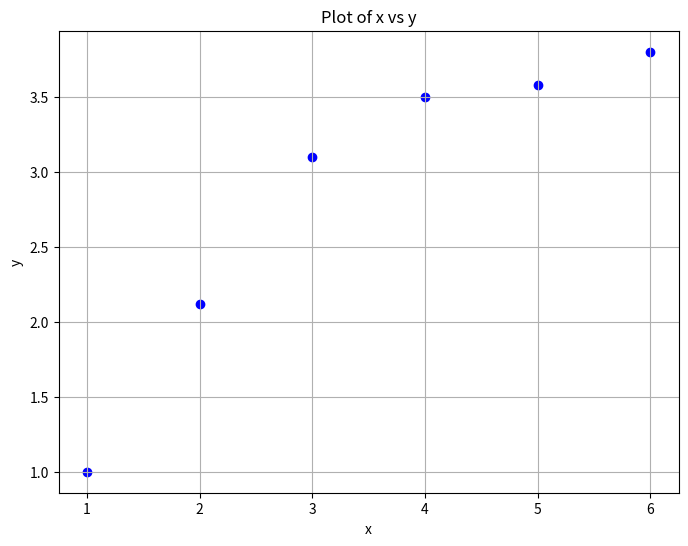
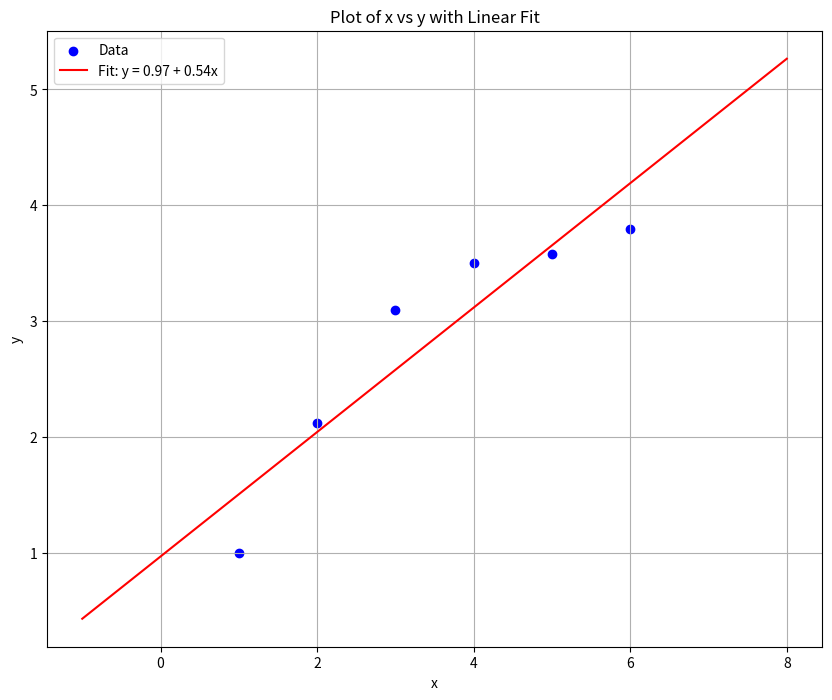
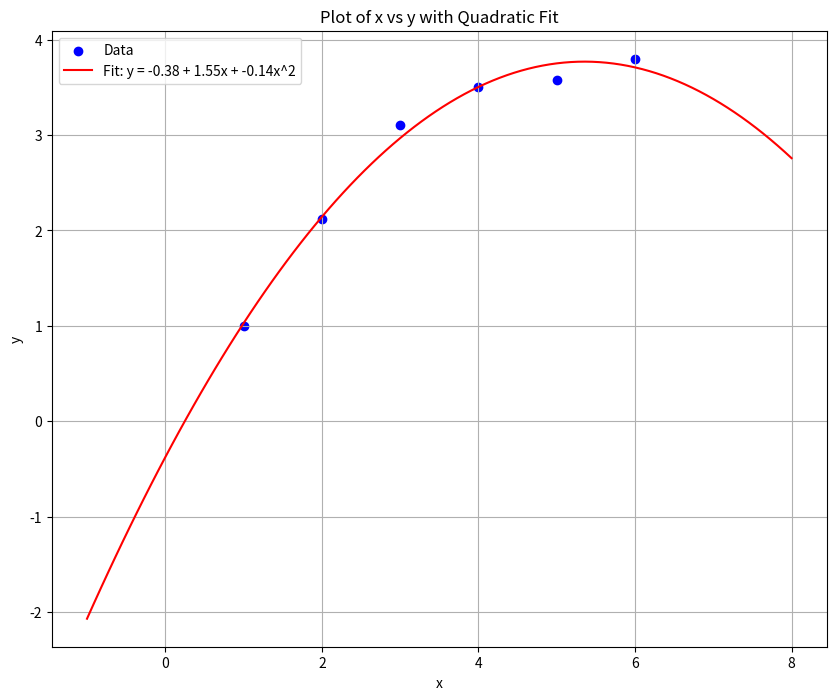
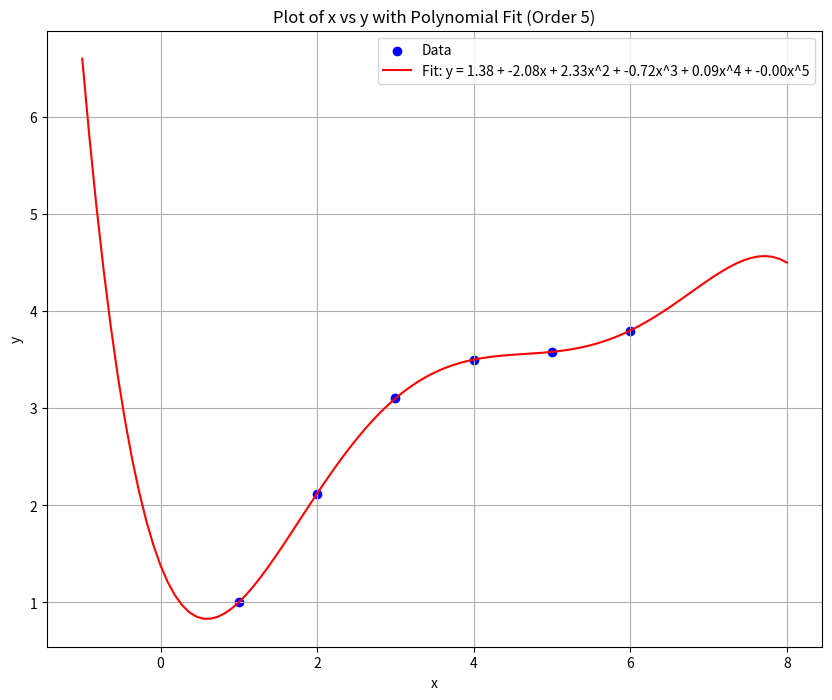
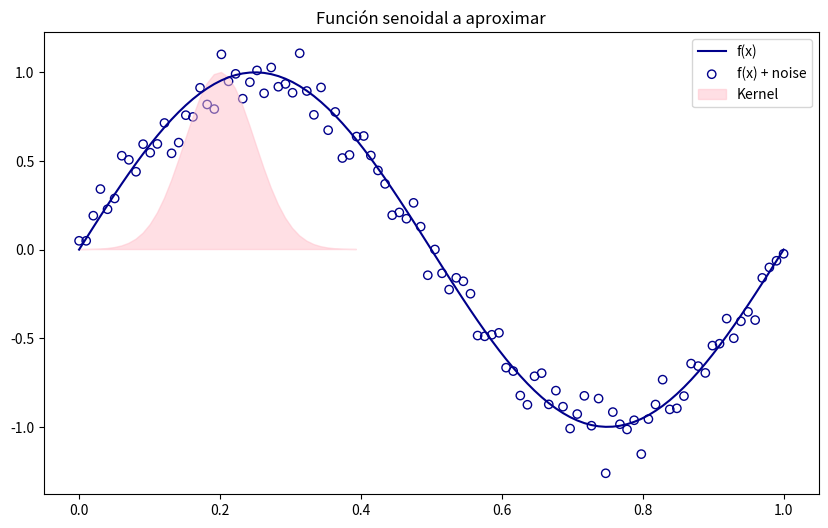

Write the Python code that produced these figures, in order. (Note: this script raises an exception after producing the figures.)
import matplotlib.pyplot as plt
import numpy as np

x_values = [1, 2, 3, 4, 5, 6]
y_values = [1, 2.12, 3.1, 3.5, 3.58, 3.8]
plt.figure(figsize=(8, 6))
plt.scatter(x_values, y_values, marker='o', color='b')
plt.title('Plot of x vs y')
plt.xlabel('x')
plt.ylabel('y')
plt.grid(True)
plt.show()

plt.figure(figsize=(10, 8))
plt.scatter(x_values, y_values, marker='o', color='b', label='Data')

# Ajustamos y = w_0 + w_1*x
X = np.array(x_values).reshape(-1, 1)
Y = np.array(y_values)
X = np.hstack((np.ones((X.shape[0], 1)), X))  # Add a column of ones for the intercept
W = np.linalg.inv(X.T @ X) @ X.T @ Y  # Calculate the parameters w_0 and w_1
x_fit = np.linspace(min(x_values)-2, max(x_values)+2, 100)
y_fit = W[0] + W[1] * x_fit
plt.plot(x_fit, y_fit, color='r', label=f'Fit: y = {W[0]:.2f} + {W[1]:.2f}x')

plt.title('Plot of x vs y with Linear Fit')
plt.xlabel('x')
plt.ylabel('y')
plt.grid(True)
plt.legend()
plt.show()

plt.figure(figsize=(10, 8))
plt.scatter(x_values, y_values, marker='o', color='b', label='Data')

# Ajustamos cuadratica y = w_0 + w_1*x + w_2*x^2
X = np.array(x_values).reshape(-1, 1)
Y = np.array(y_values)
X = np.hstack((np.ones((X.shape[0], 1)), X, X**2))  # Agregamos columnas para x and x^2
W = np.linalg.inv(X.T @ X) @ X.T @ Y  # Calculamos los parameters w_0, w_1, and w_2
x_fit = np.linspace(min(x_values)-2, max(x_values)+2, 100)
y_fit = W[0] + W[1] * x_fit + W[2] * x_fit**2
plt.plot(x_fit, y_fit, color='r', label=f'Fit: y = {W[0]:.2f} + {W[1]:.2f}x + {W[2]:.2f}x^2')

plt.title('Plot of x vs y with Quadratic Fit')
plt.xlabel('x')
plt.ylabel('y')
plt.grid(True)
plt.legend()
plt.show()

plt.figure(figsize=(10, 8))
plt.scatter(x_values, y_values, marker='o', color='b', label='Data')

# Ajustamos polinomio de orden 5 y = w_0 + w_1*x + ... + w_5*x^5
X = np.array(x_values).reshape(-1, 1)
Y = np.array(y_values)
X_poly = np.hstack([X**i for i in range(6)])  # Agregamos columnas para x^0, x^1, x^2, ..., x^5
W = np.linalg.inv(X_poly.T @ X_poly) @ X_poly.T @ Y  # Calculamos parametros w_0, w_1, ..., w_5
x_fit = np.linspace(min(x_values)-2, max(x_values)+2, 100)
y_fit = sum(W[i] * x_fit**i for i in range(6))
plt.plot(x_fit, y_fit, color='r', label=f'Fit: y = {W[0]:.2f} + {W[1]:.2f}x + {W[2]:.2f}x^2 + {W[3]:.2f}x^3 + {W[4]:.2f}x^4 + {W[5]:.2f}x^5')

plt.title('Plot of x vs y with Polynomial Fit (Order 5)')
plt.xlabel('x')
plt.ylabel('y')
plt.grid(True)
plt.legend()
plt.show()

np.random.seed(42)

x = np.linspace(0, 1, 100)
y = np.sin(2 * np.pi * x)
y_noise = y + np.random.normal(scale=0.1, size=x.shape)

plt.figure(figsize=(10,6))
plt.plot(x,y,color = 'darkblue', label = 'f(x)')
plt.scatter(x, y_noise, facecolors = 'none', edgecolor = 'darkblue', label = 'f(x) + noise')
plt.fill(x[:40],np.exp(-(x[:40] - 0.2)**2/(2*((0.05)**2))), color = 'pink', alpha = .5, label = 'Kernel')
plt.legend()
plt.title("Función senoidal a aproximar")
plt.show()

%load_ext autoreload
%autoreload 2

from LWR import LocallyWeightedRegression

tau_values = [0.001, 0.1, 1.0]
x = np.linspace(0, 1, 100)
y = np.sin(2 * np.pi * x)
y_noise = y + np.random.normal(scale=0.1, size=x.shape)

all_residuals = []
for tau in tau_values:
    lw_regression = LocallyWeightedRegression(tau)
    X = x.reshape(-1, 1) 
    Y = y_noise.reshape(-1, 1) 
    query_x = np.linspace(0, 1, 100) # Predict output for a range of query points
    predictions = []
    for qx in query_x:
        _, pred = lw_regression.predict(X, Y, qx)
        predictions.append(pred.item())
    residuals = np.abs(y_noise - np.array(predictions))
    all_residuals.append(residuals)

plt.figure(figsize=(20, 15));
for i, tau in enumerate(tau_values):
    lw_regression = LocallyWeightedRegression(tau)
    X = x.reshape(-1, 1) 
    Y = y_noise.reshape(-1, 1) 
    query_x = np.linspace(0, 1, 100) # Predict output for a range of query points
    predictions = []
    for qx in query_x:
        _, pred = lw_regression.predict(X, Y, qx)
        predictions.append(pred.item())
    residuals = np.abs(y_noise - np.array(predictions))
    
    # Plot scatter plot with locally weighted regression fit
    plt.subplot(3, 3, i*3 + 1)
    plt.plot(x, y, color='darkblue', label='f(x)')
    plt.scatter(x, y_noise, facecolors='none', edgecolor='darkblue', label='f(x) + noise')
    plt.plot(query_x, predictions, color='red', label='Locally Weighted Regression')
    plt.title(f'$\\tau = {tau}$')
    plt.xlabel('x')
    plt.ylabel('y')
    plt.legend()

    # Plot histogram of absolute residuals
    plt.subplot(3, 3, i*3 + 2)
    plt.hist(residuals, bins=10, color='m', edgecolor='black', range=(0, 1))  
    plt.title(f'Residuals Histogram ($\\tau = {tau}$)')
    plt.xlabel('Absolute Residuals')
    plt.ylabel('Frequency')
    plt.xticks([0, 0.1, 0.2, 0.3, 0.4, 0.5, 0.6, 0.7, 0.8, 0.9, 1])

    # Scatter plot of Predicted vs. Actual values
    plt.subplot(3, 3, i*3 + 3)
    plt.scatter(y_noise, np.array(predictions), color='blue', edgecolor='black')
    plt.plot([-1, 1], [-1, 1], color='red', linestyle='--') 
    plt.title('Predicted vs. Actual Values')
    plt.xlabel('Actual')
    plt.ylabel('Predicted')
    plt.grid(True)

plt.tight_layout()
plt.show()